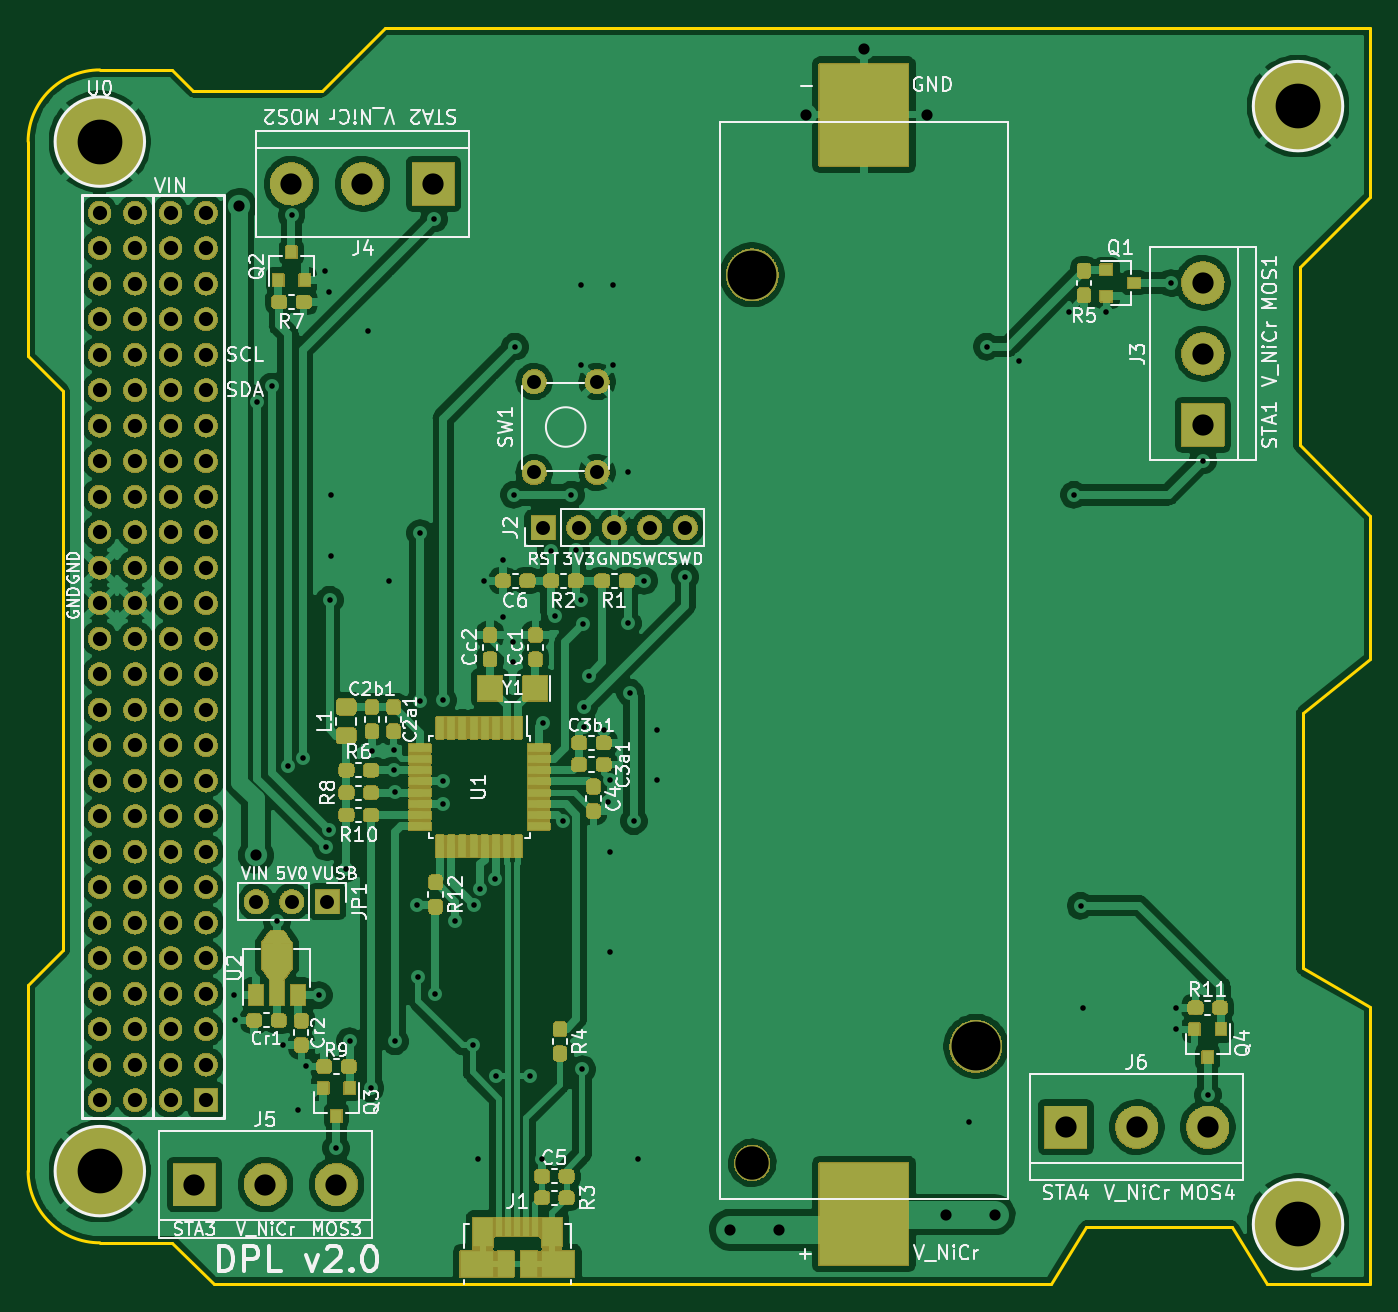
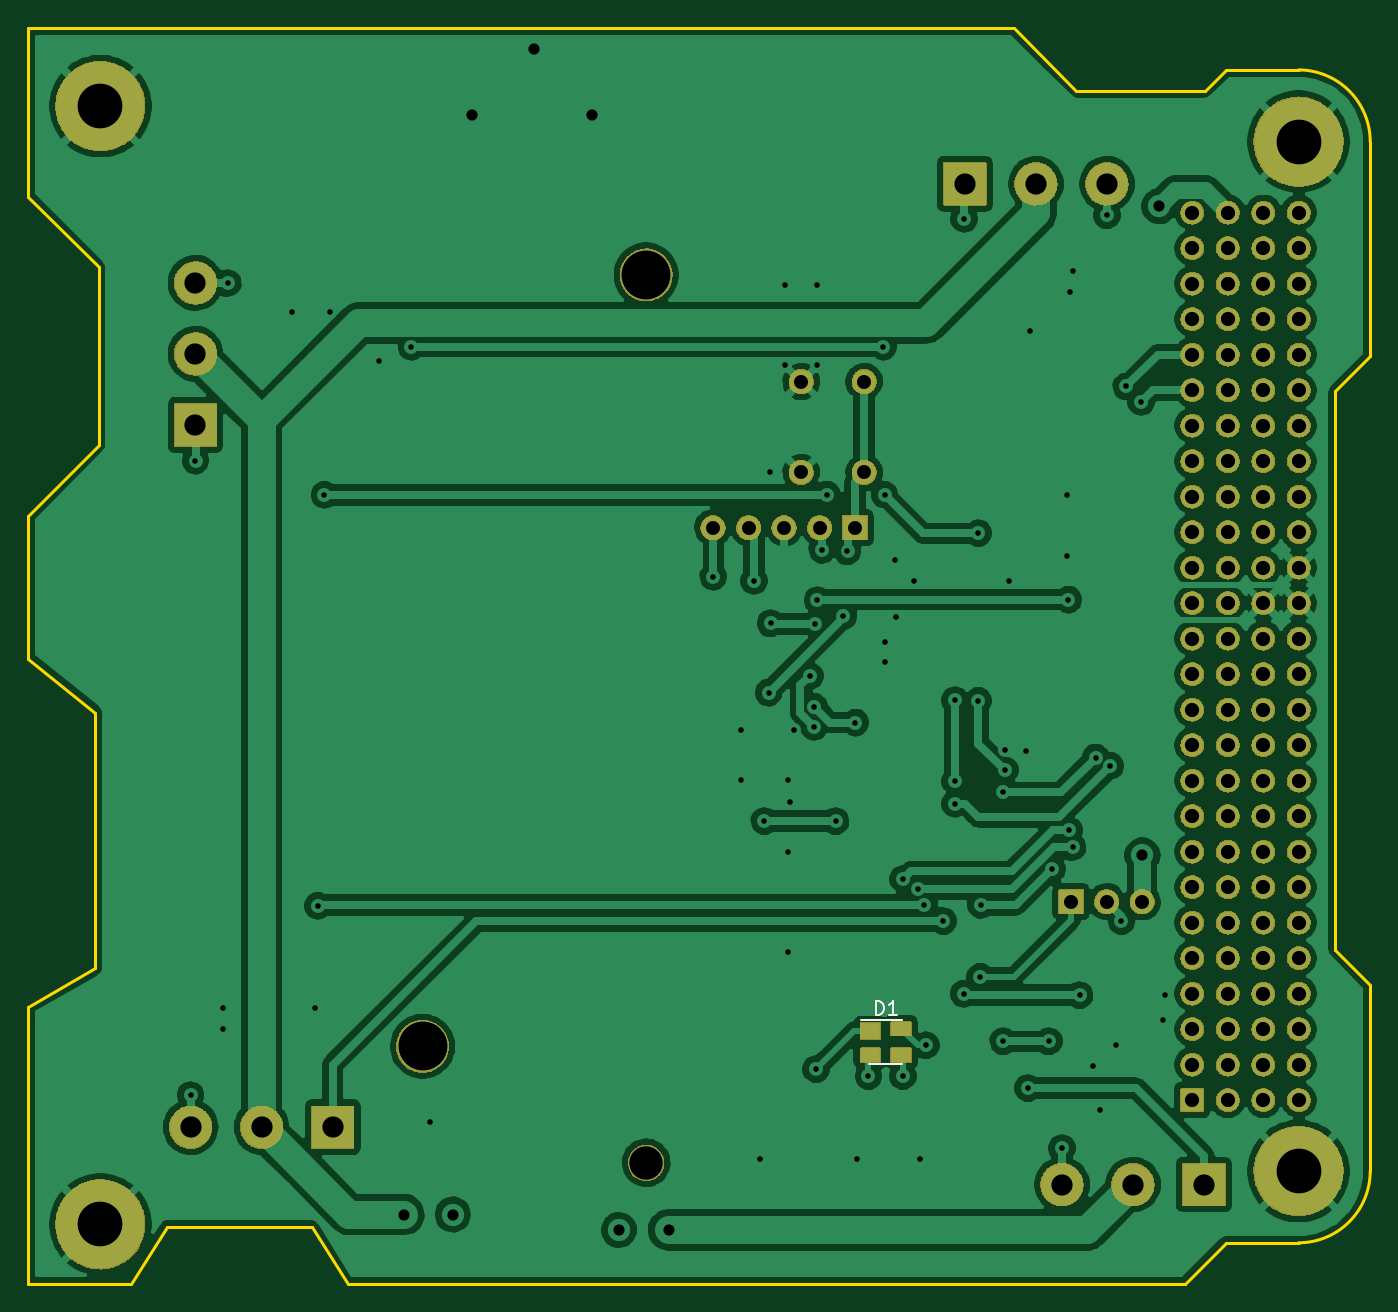
Circuit board: 10 layer files. Board 96.0 x 89.9 mm.
- drill: DPL_v2.drl (4247 bytes)
- bottom_copper: DPL_v2.gbl (182559 bytes)
- bottom_silk: DPL_v2.gbo (1218 bytes)
- paste: DPL_v2.gbp (715 bytes)
- bottom_mask: DPL_v2.gbs (405777 bytes)
- outline: DPL_v2.gm1 (2008 bytes)
- top_copper: DPL_v2.gtl (229243 bytes)
- top_silk: DPL_v2.gto (65230 bytes)
- paste: DPL_v2.gtp (32263 bytes)
- top_mask: DPL_v2.gts (546679 bytes)

=== drill: DPL_v2.drl ===
M48
; DRILL file {KiCad 5.99.0-unknown-529461e~86~ubuntu18.04.1} date jue 26 sep 2019 16:04:54 -03
; FORMAT={-:-/ absolute / inch / decimal}
; #@! TF.CreationDate,2019-09-26T16:04:54-03:00
; #@! TF.GenerationSoftware,Kicad,Pcbnew,5.99.0-unknown-529461e~86~ubuntu18.04.1
FMAT,2
INCH
T1C0.0157
T2C0.0315
T3C0.0394
T4C0.0400
T5C0.0598
T6C0.1260
T7C0.0941
T8C0.1378
%
G90
G05
T1
X5.002Y-4.2835
X5.0059Y-4.3543
X5.0689Y-2.6122
X5.1102Y-2.5689
X5.124Y-4.0748
X5.1398Y-4.4252
X5.1555Y-3.6378
X5.1654Y-2.0866
X5.1831Y-4.6063
X5.1969Y-3.6142
X5.2047Y-4.4843
X5.2421Y-4.2835
X5.2598Y-2.2441
X5.2618Y-3.8661
X5.2697Y-2.3031
X5.2717Y-3.8189
X5.2736Y-3.1693
X5.2776Y-2.876
X5.2776Y-3.0472
X5.2913Y-4.7146
X5.3189Y-3.9272
X5.3287Y-4.4134
X5.3819Y-2.4134
X5.3878Y-4.5453
X5.3917Y-3.5945
X5.4409Y-3.1161
X5.4528Y-3.5939
X5.4528Y-3.6496
X5.4567Y-3.7126
X5.4567Y-4.4134
X5.5197Y-4.0295
X5.5217Y-4.2323
X5.5276Y-2.9823
X5.5276Y-3.4547
X5.5669Y-2.0965
X5.5689Y-4.2795
X5.5925Y-3.4528
X5.5925Y-3.6811
X5.5925Y-3.7441
X5.626Y-4.0748
X5.6752Y-4.4252
X5.6791Y-4.0295
X5.6909Y-4.7441
X5.6969Y-3.9843
X5.7087Y-3.1161
X5.7392Y-3.9567
X5.7402Y-4.5118
X5.7598Y-3.2185
X5.7618Y-3.0571
X5.7894Y-3.2874
X5.7894Y-3.3445
X5.7913Y-2.874
X5.7953Y-2.4567
X5.8366Y-4.5118
X5.8701Y-4.7441
X5.874Y-3.5157
X5.8957Y-3.0335
X5.9075Y-3.2165
X5.9291Y-3.7933
X5.9528Y-2.874
X5.9665Y-3.0295
X5.9803Y-2.2835
X5.9803Y-2.5098
X5.9803Y-3.1713
X5.9843Y-4.4921
X5.9862Y-3.2382
X5.9902Y-3.4705
X5.9902Y-3.5276
X6.002Y-3.3839
X6.0453Y-3.5374
X6.0571Y-3.7402
X6.063Y-3.6772
X6.063Y-3.8799
X6.063Y-4.1614
X6.0709Y-2.2835
X6.0709Y-2.5098
X6.1122Y-3.2362
X6.1142Y-2.811
X6.1181Y-3.4311
X6.1299Y-3.7933
X6.1417Y-4.7441
X6.1594Y-3.1161
X6.1949Y-3.5374
X6.1949Y-3.6772
X6.2736Y-3.1043
X7.0728Y-4.6417
X7.124Y-2.4567
X7.2146Y-2.498
X7.3543Y-2.3583
X7.3691Y-2.874
X7.3878Y-4.0315
X7.3957Y-4.3189
X7.4606Y-2.3583
X7.6417Y-2.2776
X7.6555Y-4.3189
X7.6555Y-4.3799
X7.7323Y-2.7776
X7.7461Y-4.565
T2
X5.0177Y-2.061
X5.065Y-3.8898
X6.3996Y-4.9449
X6.5394Y-4.9449
X6.6142Y-1.8031
X6.7776Y-1.6181
X6.9547Y-1.8031
X7.0079Y-4.9016
X7.1457Y-4.9016
T3
X5.0657Y-4.0201
X5.1657Y-4.0201
X5.2657Y-4.0201
X5.8488Y-2.5551
X5.8488Y-2.811
X6.026Y-2.5551
X6.026Y-2.811
X5.8744Y-2.9665
X5.9744Y-2.9665
X6.0744Y-2.9665
X6.1744Y-2.9665
X6.2744Y-2.9665
T4
X4.6244Y-2.0791
X4.6244Y-2.1791
X4.6244Y-2.2791
X4.6244Y-2.3791
X4.6244Y-2.4791
X4.6244Y-2.5791
X4.6244Y-2.6791
X4.6244Y-2.7791
X4.6244Y-2.8791
X4.6244Y-2.9791
X4.6244Y-3.0791
X4.6244Y-3.1791
X4.6244Y-3.2791
X4.6244Y-3.3791
X4.6244Y-3.4791
X4.6244Y-3.5791
X4.6244Y-3.6791
X4.6244Y-3.7791
X4.6244Y-3.8791
X4.6244Y-3.9791
X4.6244Y-4.0791
X4.6244Y-4.1791
X4.6244Y-4.2791
X4.6244Y-4.3791
X4.6244Y-4.4791
X4.6244Y-4.5791
X4.7244Y-2.0791
X4.7244Y-2.1791
X4.7244Y-2.2791
X4.7244Y-2.3791
X4.7244Y-2.4791
X4.7244Y-2.5791
X4.7244Y-2.6791
X4.7244Y-2.7791
X4.7244Y-2.8791
X4.7244Y-2.9791
X4.7244Y-3.0791
X4.7244Y-3.1791
X4.7244Y-3.2791
X4.7244Y-3.3791
X4.7244Y-3.4791
X4.7244Y-3.5791
X4.7244Y-3.6791
X4.7244Y-3.7791
X4.7244Y-3.8791
X4.7244Y-3.9791
X4.7244Y-4.0791
X4.7244Y-4.1791
X4.7244Y-4.2791
X4.7244Y-4.3791
X4.7244Y-4.4791
X4.7244Y-4.5791
X4.8244Y-2.0791
X4.8244Y-2.1791
X4.8244Y-2.2791
X4.8244Y-2.3791
X4.8244Y-2.4791
X4.8244Y-2.5791
X4.8244Y-2.6791
X4.8244Y-2.7791
X4.8244Y-2.8791
X4.8244Y-2.9791
X4.8244Y-3.0791
X4.8244Y-3.1791
X4.8244Y-3.2791
X4.8244Y-3.3791
X4.8244Y-3.4791
X4.8244Y-3.5791
X4.8244Y-3.6791
X4.8244Y-3.7791
X4.8244Y-3.8791
X4.8244Y-3.9791
X4.8244Y-4.0791
X4.8244Y-4.1791
X4.8244Y-4.2791
X4.8244Y-4.3791
X4.8244Y-4.4791
X4.8244Y-4.5791
X4.9244Y-2.0791
X4.9244Y-2.1791
X4.9244Y-2.2791
X4.9244Y-2.3791
X4.9244Y-2.4791
X4.9244Y-2.5791
X4.9244Y-2.6791
X4.9244Y-2.7791
X4.9244Y-2.8791
X4.9244Y-2.9791
X4.9244Y-3.0791
X4.9244Y-3.1791
X4.9244Y-3.2791
X4.9244Y-3.3791
X4.9244Y-3.4791
X4.9244Y-3.5791
X4.9244Y-3.6791
X4.9244Y-3.7791
X4.9244Y-3.8791
X4.9244Y-3.9791
X4.9244Y-4.0791
X4.9244Y-4.1791
X4.9244Y-4.2791
X4.9244Y-4.3791
X4.9244Y-4.4791
X4.9244Y-4.5791
T5
X7.3461Y-4.6555
X7.5461Y-4.6555
X7.7461Y-4.6555
X5.165Y-1.998
X5.365Y-1.998
X5.565Y-1.998
X4.8917Y-4.8169
X5.0917Y-4.8169
X5.2917Y-4.8169
X7.7323Y-2.2772
X7.7323Y-2.4772
X7.7323Y-2.6772
T6
X4.6252Y-1.8791
X4.6252Y-4.7791
X8.0004Y-1.7791
X8.0004Y-4.9291
T7
X6.4628Y-4.7557
T8
X6.4628Y-2.2545
X7.0927Y-4.4278
T0
M30

=== bottom_copper: DPL_v2.gbl (182559 bytes, source omitted) ===
=== bottom_silk: DPL_v2.gbo ===
G04 #@! TF.GenerationSoftware,KiCad,Pcbnew,5.99.0-unknown-529461e~86~ubuntu18.04.1*
G04 #@! TF.CreationDate,2019-09-26T16:04:44-03:00*
G04 #@! TF.ProjectId,DPL,44504c2e-6b69-4636-9164-5f7063625858,rev?*
G04 #@! TF.SameCoordinates,Original*
G04 #@! TF.FileFunction,Legend,Bot*
G04 #@! TF.FilePolarity,Positive*
%FSLAX46Y46*%
G04 Gerber Fmt 4.6, Leading zero omitted, Abs format (unit mm)*
G04 Created by KiCad (PCBNEW 5.99.0-unknown-529461e~86~ubuntu18.04.1) date 2019-09-26 16:04:44*
%MOMM*%
%LPD*%
G04 APERTURE LIST*
%ADD10C,0.120000*%
%ADD11C,0.150000*%
G04 APERTURE END LIST*
D10*
X148225000Y-113700000D02*
X145825000Y-113700000D01*
X145825000Y-110600000D02*
X148775000Y-110600000D01*
D11*
X147743095Y-110222380D02*
X147743095Y-109222380D01*
X147505000Y-109222380D01*
X147362142Y-109270000D01*
X147266904Y-109365238D01*
X147219285Y-109460476D01*
X147171666Y-109650952D01*
X147171666Y-109793809D01*
X147219285Y-109984285D01*
X147266904Y-110079523D01*
X147362142Y-110174761D01*
X147505000Y-110222380D01*
X147743095Y-110222380D01*
X146219285Y-110222380D02*
X146790714Y-110222380D01*
X146505000Y-110222380D02*
X146505000Y-109222380D01*
X146600238Y-109365238D01*
X146695476Y-109460476D01*
X146790714Y-109508095D01*
M02*

=== paste: DPL_v2.gbp ===
G04 #@! TF.GenerationSoftware,KiCad,Pcbnew,5.99.0-unknown-529461e~86~ubuntu18.04.1*
G04 #@! TF.CreationDate,2019-09-26T16:04:43-03:00*
G04 #@! TF.ProjectId,DPL,44504c2e-6b69-4636-9164-5f7063625858,rev?*
G04 #@! TF.SameCoordinates,Original*
G04 #@! TF.FileFunction,Paste,Bot*
G04 #@! TF.FilePolarity,Positive*
%FSLAX46Y46*%
G04 Gerber Fmt 4.6, Leading zero omitted, Abs format (unit mm)*
G04 Created by KiCad (PCBNEW 5.99.0-unknown-529461e~86~ubuntu18.04.1) date 2019-09-26 16:04:43*
%MOMM*%
%LPD*%
G04 APERTURE LIST*
%ADD10R,1.400000X1.000000*%
%ADD11R,1.400000X1.200000*%
G04 APERTURE END LIST*
D10*
X145925000Y-111200000D03*
X145925000Y-113100000D03*
X148125000Y-113100000D03*
D11*
X148125000Y-111380000D03*
M02*

=== bottom_mask: DPL_v2.gbs (405777 bytes, source omitted) ===
=== outline: DPL_v2.gm1 ===
G04 #@! TF.GenerationSoftware,KiCad,Pcbnew,5.99.0-unknown-529461e~86~ubuntu18.04.1*
G04 #@! TF.CreationDate,2019-09-26T16:04:45-03:00*
G04 #@! TF.ProjectId,DPL,44504c2e-6b69-4636-9164-5f7063625858,rev?*
G04 #@! TF.SameCoordinates,Original*
G04 #@! TF.FileFunction,Profile,NP*
%FSLAX46Y46*%
G04 Gerber Fmt 4.6, Leading zero omitted, Abs format (unit mm)*
G04 Created by KiCad (PCBNEW 5.99.0-unknown-529461e~86~ubuntu18.04.1) date 2019-09-26 16:04:45*
%MOMM*%
%LPD*%
G04 APERTURE LIST*
%ADD10C,0.200000*%
G04 APERTURE END LIST*
D10*
X112350000Y-108090000D02*
X112350000Y-121390000D01*
X112350000Y-47730000D02*
G75*
G02X117480000Y-42600000I5130000J0D01*
G01*
X122660000Y-42600000D02*
X117480000Y-42600000D01*
X124150000Y-44090000D02*
X133370000Y-44090000D01*
X122660000Y-42600000D02*
X124150000Y-44090000D01*
X137860000Y-39610000D02*
X208390000Y-39610000D01*
X133370000Y-44090000D02*
X137860000Y-39610000D01*
X208390000Y-39610000D02*
X208390000Y-51660000D01*
X203340000Y-56720000D02*
X203340000Y-69470000D01*
X208390000Y-51660000D02*
X203340000Y-56720000D01*
X208390000Y-74520000D02*
X208390000Y-84730000D01*
X203340000Y-69470000D02*
X208390000Y-74520000D01*
X203560000Y-88590000D02*
X203560000Y-106880000D01*
X208390000Y-84730000D02*
X203560000Y-88590000D01*
X208390000Y-109670000D02*
X208390000Y-129480000D01*
X203560000Y-106880000D02*
X208390000Y-109670000D01*
X208390000Y-129480000D02*
X201020000Y-129480000D01*
X198460000Y-125380000D02*
X188070000Y-125380000D01*
X201020000Y-129480000D02*
X198460000Y-125380000D01*
X185520000Y-129480000D02*
X125620000Y-129480000D01*
X188070000Y-125380000D02*
X185520000Y-129480000D01*
X114850000Y-105590000D02*
X114850000Y-65590000D01*
X112350000Y-63090000D02*
X112350000Y-47730000D01*
X112350000Y-108090000D02*
X114850000Y-105590000D01*
X114850000Y-65590000D02*
X112350000Y-63090000D01*
X117480000Y-126520000D02*
G75*
G02X112350000Y-121390000I0J5130000D01*
G01*
X122660000Y-126520000D02*
X117480000Y-126520000D01*
X125620000Y-129480000D02*
X122660000Y-126520000D01*
M02*

=== top_copper: DPL_v2.gtl (229243 bytes, source omitted) ===
=== top_silk: DPL_v2.gto (65230 bytes, source omitted) ===
=== paste: DPL_v2.gtp (32263 bytes, source omitted) ===
=== top_mask: DPL_v2.gts (546679 bytes, source omitted) ===
